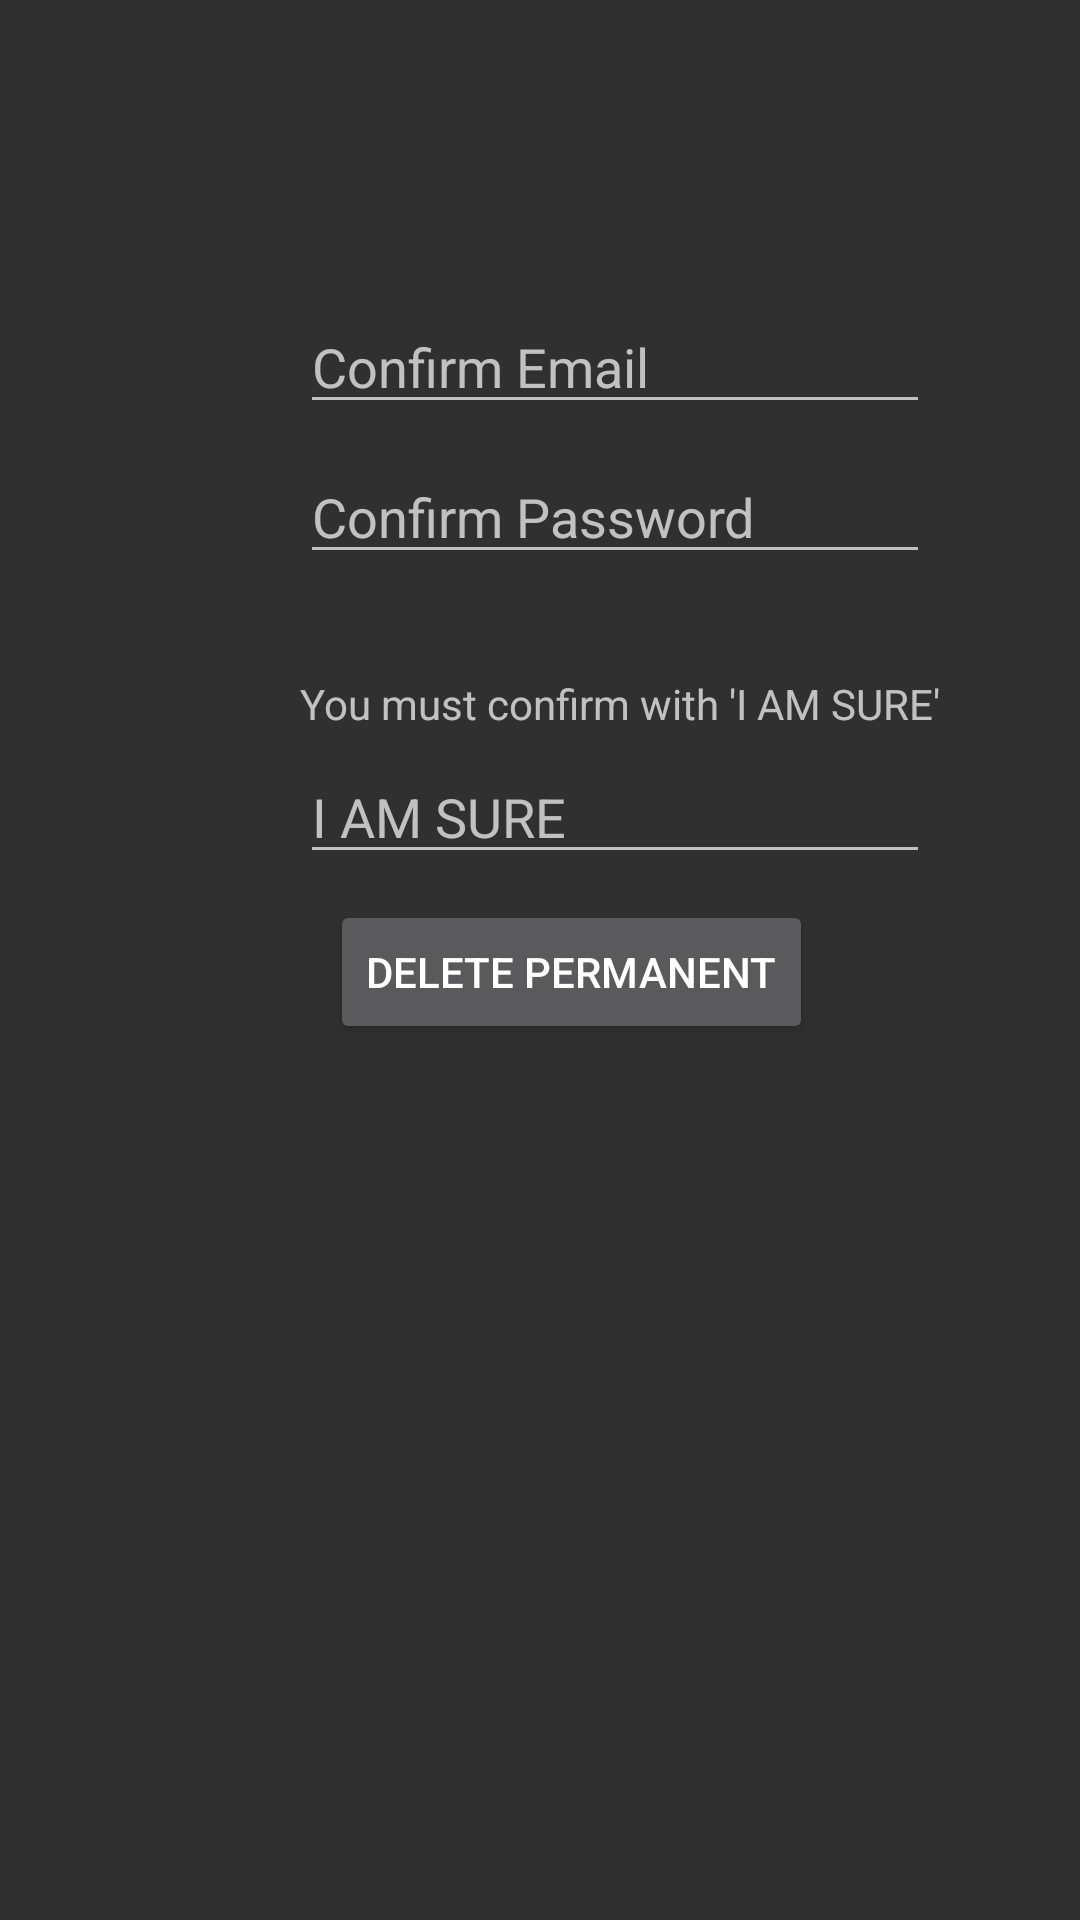

Layout XML and referenced resources for this Android screen:
<!-- AndroidManifest.xml: application theme Theme.AppCompat.NoActionBar -->
<!-- res/layout/activity_confirm_delete.xml -->
<?xml version="1.0" encoding="utf-8"?>

<RelativeLayout xmlns:android="http://schemas.android.com/apk/res/android"
    xmlns:app="http://schemas.android.com/apk/res-auto"
    xmlns:tools="http://schemas.android.com/tools"
    android:layout_width="match_parent"
    android:layout_height="match_parent"
    tools:context=".ui.DeleteAccountActivity">

    <EditText
        android:id="@+id/activity_confirm_delete_email"
        android:layout_width="wrap_content"
        android:layout_height="wrap_content"
        android:ems="10"
        android:layout_marginTop="100dp"
        android:layout_marginLeft="100dp"
        android:inputType="textPersonName"
        android:hint="Confirm Email" />

    <EditText
        android:id="@+id/activity_confirm_delete_password"
        android:layout_width="wrap_content"
        android:layout_height="wrap_content"
        android:ems="10"
        android:layout_marginTop="150dp"
        android:layout_marginLeft="100dp"
        android:inputType="textPassword"
        android:hint="Confirm Password"/>
    <TextView
        android:id="@+id/textView2"
        android:layout_width="wrap_content"
        android:layout_height="wrap_content"
        android:layout_marginTop="225dp"
        android:layout_marginLeft="100dp"
        android:text="You must confirm with 'I AM SURE'" />

    <EditText
        android:id="@+id/activity_confirm_delete_sure"
        android:layout_width="wrap_content"
        android:layout_height="wrap_content"
        android:ems="10"
        android:layout_marginTop="250dp"
        android:layout_marginLeft="100dp"
        android:inputType="textPersonName"
        android:hint="I AM SURE" />

    <Button
        android:id="@+id/activity_confirm_delete_delete"
        android:layout_width="wrap_content"
        android:layout_height="wrap_content"
        android:layout_marginTop="300dp"
        android:layout_marginLeft="110dp"
        android:text="DELETE PERMANENT" />


</RelativeLayout>
<!-- resources referenced by this layout -->
<resources>

</resources>
